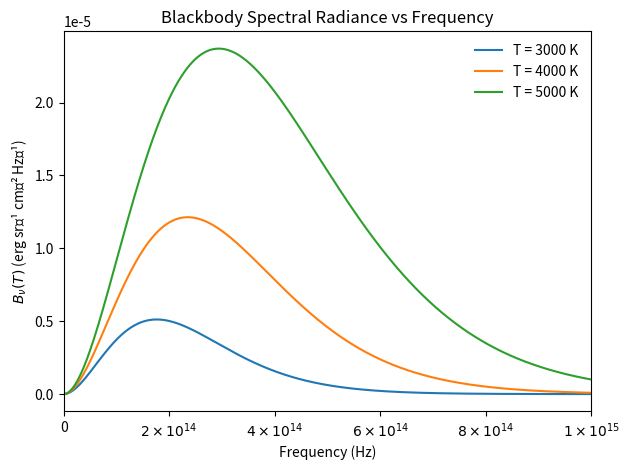
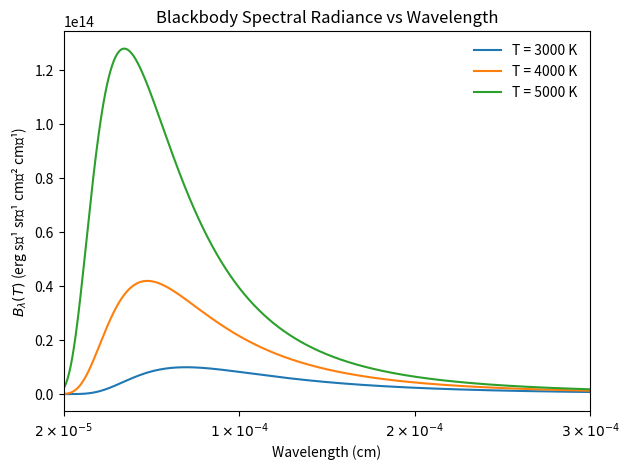

Here is the Python script that generated these plots, in order:
import numpy as np
import matplotlib.pyplot as plt
from matplotlib.ticker import FuncFormatter

# Physical constants
h = 6.626196e-27;   # Planck constant in erg s
c = 2.997924562e10; # Light speed in cm/s
kB = 1.380649e-16;   # Boltzmann constant erg/K

# Frequency range
nu = np.linspace(1e10, 1e15, 2000)

# Wavelength range
lda = np.linspace(2e-5, 3.5e-4, 2000)

# Temperatures
temperatures = [3000, 4000, 5000]

# Planck spectral radiance as a function of frequency
def B_nu(nu, T):
    return (2*h*nu**3)/(c**2) / (np.exp(h*nu/(kB*T)) - 1)

# Planck spectral radiance as a function of wavelength
def B_lda(lda, T):
    return (2*h*c**2)/(lda**5) / (np.exp(h*c/(lda*kB*T)) - 1)

# --- Custom tick formatter (a × 10^n) ---
def sci_notation(x, pos):
    if x == 0:
        return "0"
    a = f"{x:.0e}"  # like 1.23e+14
    base, exp = a.split("e")
    exp = int(exp)
    return rf"${base} \times 10^{{{exp}}}$"

# Plot vs Frequency
fig, ax = plt.subplots()
for T in temperatures:
    B = B_nu(nu, T)
    ax.plot(nu, B, label=f"T = {T} K")

ax.set_xlabel("Frequency (Hz)")
ax.set_ylabel(r"$B_{\nu}(T)$ (erg sr⁻¹ cm⁻² Hz⁻¹)")
ax.set_title("Blackbody Spectral Radiance vs Frequency")
ax.set_xlim(0, 1e15)
ax.legend(frameon=False)

# Apply custom notation to x-axis
ax.xaxis.set_major_formatter(FuncFormatter(sci_notation))

plt.tight_layout()
plt.show()

plt.savefig("spectralradiance_Bnu.pdf", format="pdf", bbox_inches="tight")

# Plot vs wavelength
fig, ax = plt.subplots()
for T in temperatures:
    B = B_lda(lda, T)
    ax.plot(lda, B, label=f"T = {T} K")

ax.set_xlabel("Wavelength (cm)")
ax.set_ylabel(r"$B_{\lambda}(T)$ (erg s⁻¹ sr⁻¹ cm⁻² cm⁻¹)")
ax.set_title("Blackbody Spectral Radiance vs Wavelength")
ax.set_xlim(lda[0], lda[-1])
ax.legend(frameon=False)

ticks = np.linspace(lda[0], lda[-1], 4)

plt.xticks(ticks)

# Apply custom notation to x-axis
ax.xaxis.set_major_formatter(FuncFormatter(sci_notation))

plt.tight_layout()
plt.show()

plt.savefig("spectralradiance_Blda.pdf", format="pdf", bbox_inches="tight")
